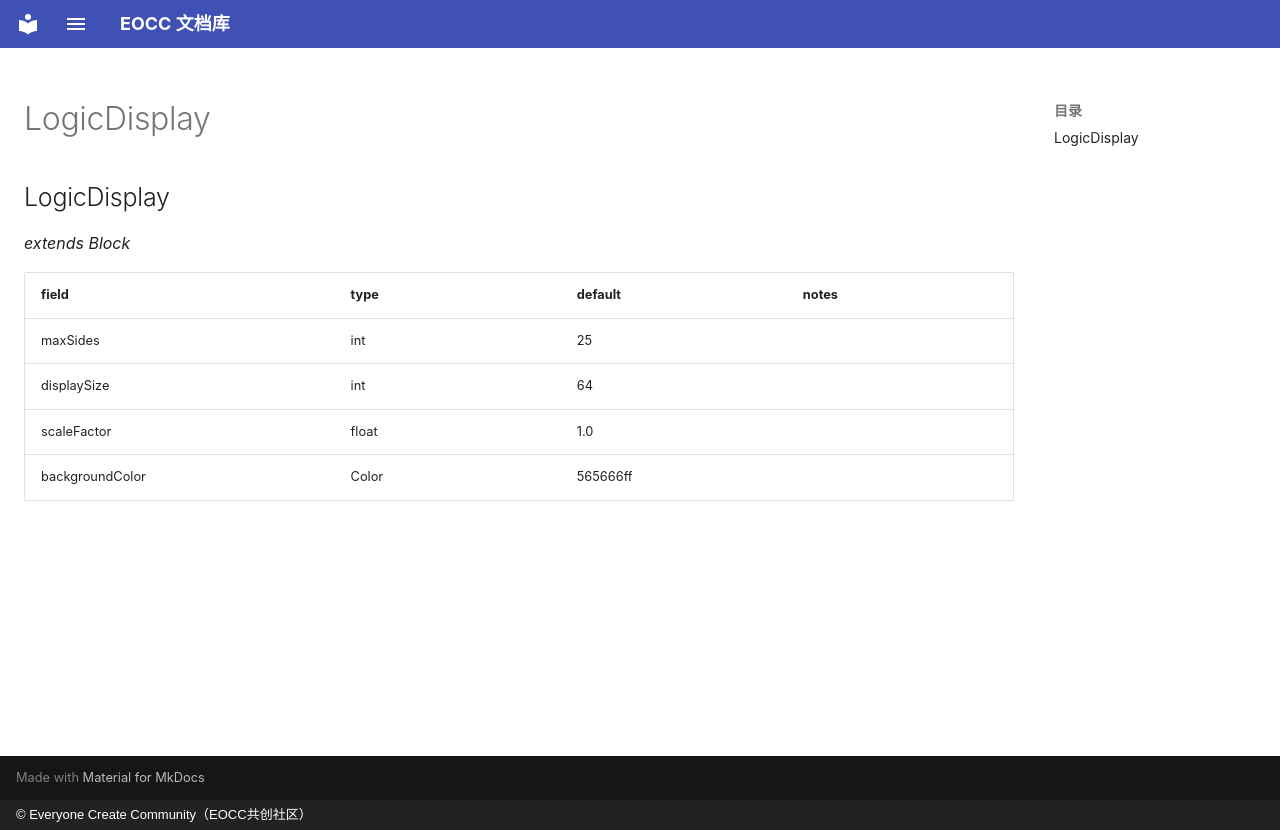

repository: eoccc/eoccc.github.io · page: wiki/mindustry/en/Modding%20Classes/LogicDisplay/index.html · generator: mkdocs · copyright: © Everyone Create Community（EOCC共创社区）

# LogicDisplay

## LogicDisplay

*extends Block*

| field | type | default | notes |
|---|---|---|---|
| maxSides | int | 25 |  |
| displaySize | int | 64 |  |
| scaleFactor | float | 1.0 |  |
| backgroundColor | Color | 565666ff |  |
